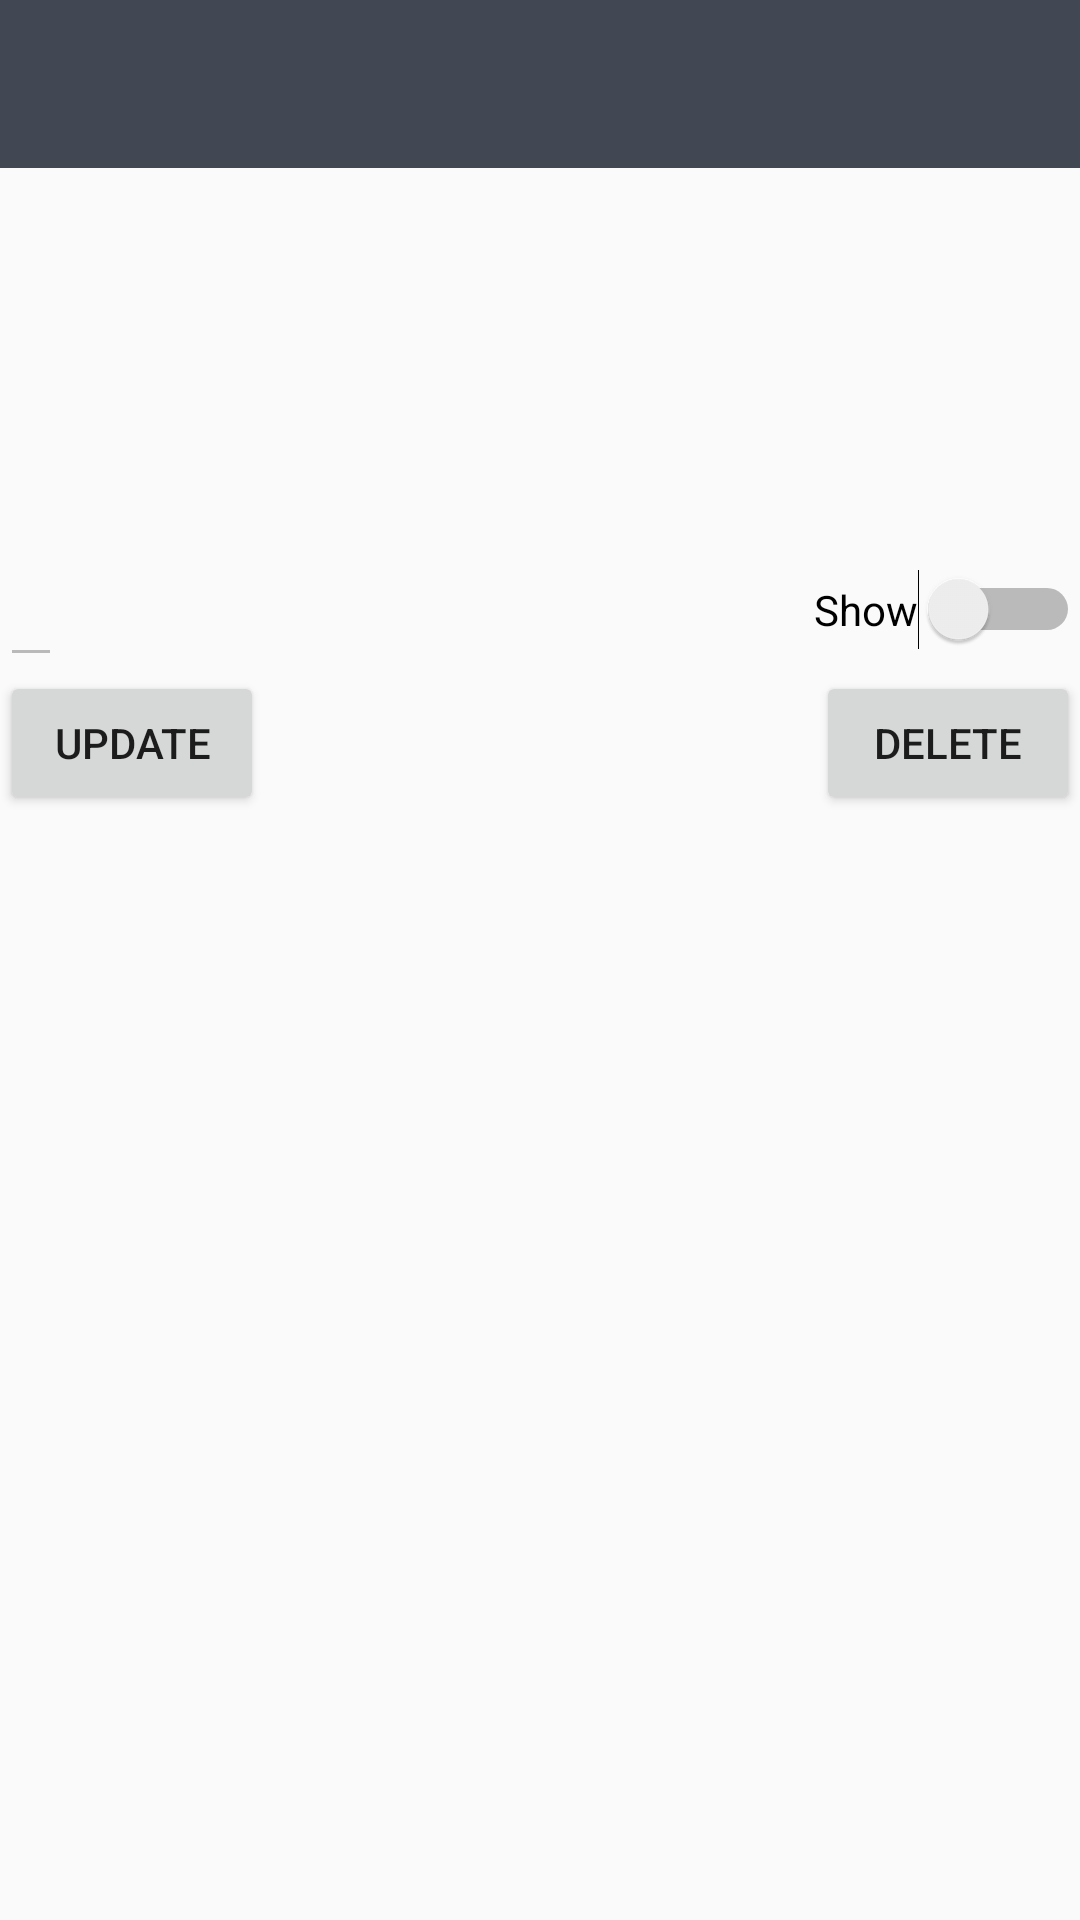

Reconstruct the res/layout file that produces this screen, plus the resources it refers to.
<!-- AndroidManifest.xml: application theme Theme.AppCompat.Light.NoActionBar -->
<!-- res/layout/activity_account_details.xml -->
<?xml version="1.0" encoding="utf-8"?>
<RelativeLayout
    xmlns:android="http://schemas.android.com/apk/res/android"
    android:layout_width="match_parent"
    android:layout_height="match_parent"
    android:orientation="vertical">

    <include
        android:id="@+id/app_bar"
        layout="@layout/app_bar" />

    <TextView
        android:id="@+id/db_firstName"
        android:layout_width="wrap_content"
        android:layout_height="wrap_content"
        android:layout_below="@id/app_bar"
        android:textColor="@color/lightBlue"
        android:textStyle="bold"
        android:textSize="17sp" />
    <TextView
        android:id="@+id/db_lastName"
        android:layout_width="wrap_content"
        android:layout_height="wrap_content"
        android:layout_below="@id/app_bar"
        android:layout_toRightOf="@id/db_firstName"
        android:layout_toEndOf="@id/db_firstName"
        android:layout_marginTop="7dp"
        android:textColor="@color/darkBlue"
        android:textStyle="bold"
        android:textSize="17sp" />
    <TextView
        android:id="@+id/db_userId"
        android:layout_width="wrap_content"
        android:layout_height="wrap_content"
        android:layout_below="@id/db_firstName"
        android:layout_marginTop="7dp"
        android:textColor="@color/darkBlue"
        android:textSize="14sp" />
    <TextView
        android:id="@+id/db_institution"
        android:layout_width="wrap_content"
        android:layout_height="wrap_content"
        android:layout_below="@id/db_userId"
        android:layout_marginTop="7dp"
        android:textColor="@color/darkBlue"
        android:textSize="14sp" />
    <TextView
        android:id="@+id/db_emailAddress"
        android:layout_width="wrap_content"
        android:layout_height="wrap_content"
        android:layout_below="@id/db_institution"
        android:layout_marginTop="7dp"
        android:textColor="@color/darkBlue"
        android:textSize="14sp" />
    <TextView
        android:id="@+id/db_username"
        android:layout_width="wrap_content"
        android:layout_height="wrap_content"
        android:layout_below="@id/db_emailAddress"
        android:layout_marginTop="7dp"
        android:textColor="@color/darkBlue"
        android:textSize="14sp" />
    <EditText
        android:id="@+id/db_password"
        android:enabled="false"
        android:layout_width="wrap_content"
        android:layout_height="wrap_content"
        android:layout_below="@id/db_username"
        android:layout_marginTop="7dp"
        android:textColor="@color/darkBlue"
        android:textSize="14sp"
        android:inputType="textPassword"
        />

    <Switch
        android:id="@+id/passwordSwitch"
        android:layout_width="wrap_content"
        android:layout_height="wrap_content"
        android:layout_marginTop="7dp"
        android:text="@string/passwordShow"
        android:checked="false"
        android:layout_alignParentRight="true"
        android:layout_below="@id/db_username"
        android:layout_alignParentEnd="true" />

    <Button
        android:id="@+id/btnUpdate"
        android:layout_width="wrap_content"
        android:layout_height="wrap_content"
        android:layout_below="@+id/passwordSwitch"
        android:layout_marginTop="7dp"
        android:text="@string/btnUpdate"
        android:visibility="visible"/>

    <Button
        android:id="@+id/btnDelete"
        android:layout_width="wrap_content"
        android:layout_height="wrap_content"
        android:layout_below="@+id/passwordSwitch"
        android:layout_alignBaseline="@+id/btnUpdate"
        android:layout_alignBottom="@+id/btnUpdate"
        android:layout_alignParentRight="true"
        android:text="@string/btnDelete"
        android:visibility="visible"
        android:layout_alignParentEnd="true" />

</RelativeLayout>
<!-- res/layout/app_bar.xml (included above) -->
<?xml version="1.0" encoding="utf-8"?>
<android.support.v7.widget.Toolbar xmlns:android="http://schemas.android.com/apk/res/android"
    android:layout_width="match_parent"
    android:layout_height="wrap_content"
    xmlns:app="http://schemas.android.com/apk/res-auto"
    android:theme="@style/customToolbarStyle"
    app:popupTheme="@style/customPopupStyle">

</android.support.v7.widget.Toolbar>
<!-- resources referenced by this layout -->
<resources>
  <color name="darkBlue">#414854</color>
  <color name="lightBlue">#99EAC9</color>
  <string name="btnDelete">Delete</string>
  <string name="btnUpdate">Update</string>
  <string name="passwordShow">Show</string>
  <style name="customPopupStyle" parent="Theme.AppCompat.Light.NoActionBar">
              <item name="android:background">@color/grey</item>
              <item name="overlapAnchor">false</item>
              <item name="android:layout_below">@id/app_bar</item>
          </style>
  <style name="customToolbarStyle" parent="Theme.AppCompat.Light.NoActionBar">
              <item name="android:background">@color/darkBlue</item>
              <item name="android:textColorPrimary">@color/lightBlue</item>
              <item name="android:textColorSecondary">@color/grey</item>
  
          </style>
  <color name="grey">#DCDCDC</color>
</resources>
